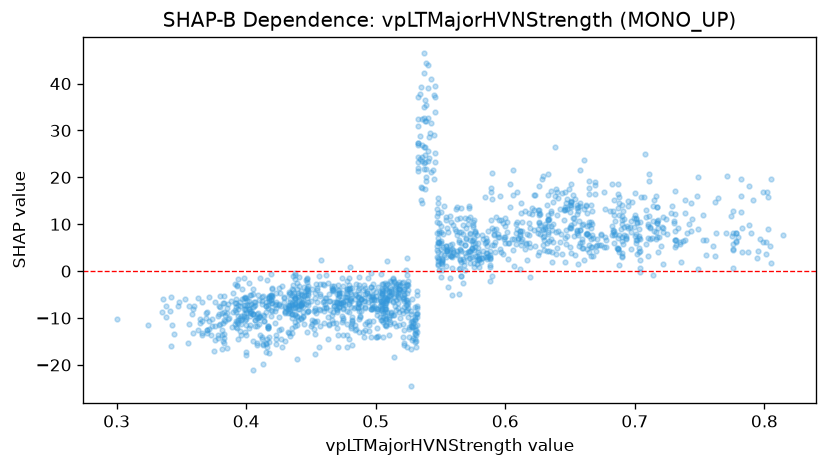

Source data for this figure (header and first rows):
feature_value, shap_value
0.573, 7.968
0.568, 1.295
0.554, 2.981
0.544, 21.47
0.543, 31.68
0.539, 19.97
0.533, 32.52
0.533, 21.98
0.538, 36.48
0.537, 32.71
0.537, 21.87
0.575, 9.93
0.586, 2.601
0.588, 3.524
0.57, 6.988
0.534, 37.85
0.522, -3.831
0.524, -4.695
0.516, -8.385
0.505, -8.112
0.487, -8.395
0.335, -8.623
0.324, -11.52
0.342, -5.532
0.342, -15.98
0.343, -11.39
0.344, -13.35
0.356, -11.28
0.355, -15.31
0.363, -5.749
0.378, -13.54
0.379, -9.143
0.383, -14.21
0.39, -8.719
0.405, -4.967
0.356, -7.415
0.359, -13.15
0.389, -12.01
0.393, -12.04
0.395, -6.519
0.395, -9.947
0.419, -6.097
0.417, -11.68
0.447, -8.662
0.435, -9.167
0.436, -4.058
0.438, -5.816
0.445, -3.427
0.447, -3.772
0.446, -5.075
0.446, -7.097
0.444, -9.756
0.443, -5.136
0.433, -13.18
0.433, -4.931
0.454, -8.951
0.46, -7.8
0.466, -9.428
0.453, -5.782
0.448, -4.202
... 1,469 more rows
